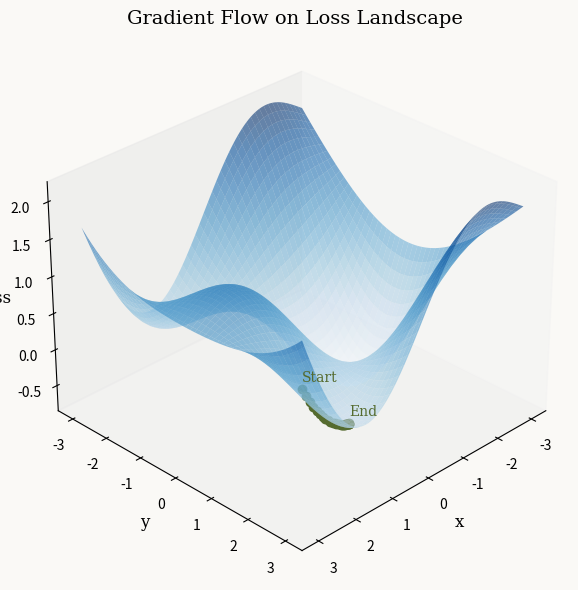

Write the Python code that produced this figure.
import matplotlib.pyplot as plt
import numpy as np
from mpl_toolkits.mplot3d import Axes3D

# ----------------------------
# 构造 loss landscape (非凸示例)
# ----------------------------
def loss_fn(x, y):
    return np.sin(x) * np.cos(y) + 0.1*(x**2 + y**2)

# 网格
X = np.linspace(-3, 3, 100)
Y = np.linspace(-3, 3, 100)
X, Y = np.meshgrid(X, Y)
Z = loss_fn(X, Y)

# ----------------------------
# 模拟梯度下降轨迹
# ----------------------------
trajectory = []
x, y = 2.5, 2.5  # 初始点
trajectory.append([x, y, loss_fn(x,y)])
lr = 0.1
for _ in range(30):
    # 计算梯度
    dz_dx = np.cos(x)*np.cos(y) + 0.2*x
    dz_dy = -np.sin(x)*np.sin(y) + 0.2*y
    # 梯度下降更新
    x -= lr * dz_dx
    y -= lr * dz_dy
    trajectory.append([x, y, loss_fn(x,y)])
trajectory = np.array(trajectory)

# ----------------------------
# 绘图设置
# ----------------------------
bg_color = "#FAF9F6"       # 米白背景
surface_color = "#DCE6F1"  # 柔和蓝色面
traj_color = "#556B2F"     # 暗橄榄绿轨迹
font_family = "serif"

fig = plt.figure(figsize=(9,6), facecolor=bg_color)
ax = fig.add_subplot(111, projection='3d', facecolor=bg_color)

# 绘制 loss landscape
ax.plot_surface(X, Y, Z, cmap='Blues', alpha=0.6, edgecolor='none')

# 绘制梯度下降轨迹
ax.plot(trajectory[:,0], trajectory[:,1], trajectory[:,2], color=traj_color, linewidth=2, marker='o')

# 起点和终点标注
ax.text(trajectory[0,0], trajectory[0,1], trajectory[0,2]+0.1, "Start", color=traj_color, fontsize=10, fontfamily=font_family)
ax.text(trajectory[-1,0], trajectory[-1,1], trajectory[-1,2]+0.1, "End", color=traj_color, fontsize=10, fontfamily=font_family)

# 坐标轴标签
ax.set_xlabel("x", fontsize=12, fontfamily=font_family)
ax.set_ylabel("y", fontsize=12, fontfamily=font_family)
ax.set_zlabel("Loss", fontsize=12, fontfamily=font_family)
ax.set_title("Gradient Flow on Loss Landscape", fontsize=14, fontfamily=font_family)

# 美化视角
ax.view_init(elev=30, azim=45)  # 调整视角
ax.grid(False)
ax.set_facecolor(bg_color)

# 保存
plt.tight_layout()
plt.savefig("fig_CH09_gradient_flow_wabisabi.svg", facecolor=bg_color)
plt.show()
